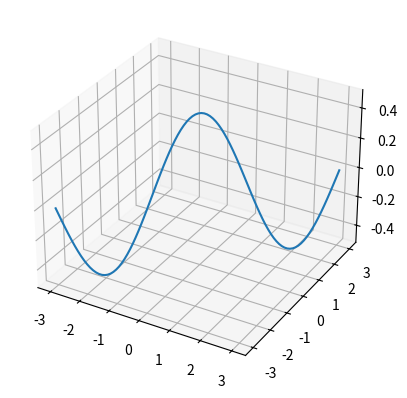

Reproduce this figure in Python.
import matplotlib.pyplot as plt
from matplotlib.animation import FuncAnimation
import numpy

abbildung = plt.figure()
achsen = plt.axes(projection="3d")

freq = 1.5 #frequence
ampl = 0.5 #amplitude
color = "red"

x1 = numpy.linspace(-3, 3, 100)
y1 = numpy.linspace(-3, 3, 100)

z1 = numpy.cos(freq*x1* numpy.pi/3)*ampl
graph1 = achsen.plot(x1, y1, z1)

def schritt(i):
    z1= numpy.cos((freq*x1 + 1*i)* numpy.pi/3)*ampl
    graph1[0].set_data(x1, y1)
    graph1[0].set_3d_properties(z1)

animation = FuncAnimation(abbildung, schritt, interval=20)

plt.show()